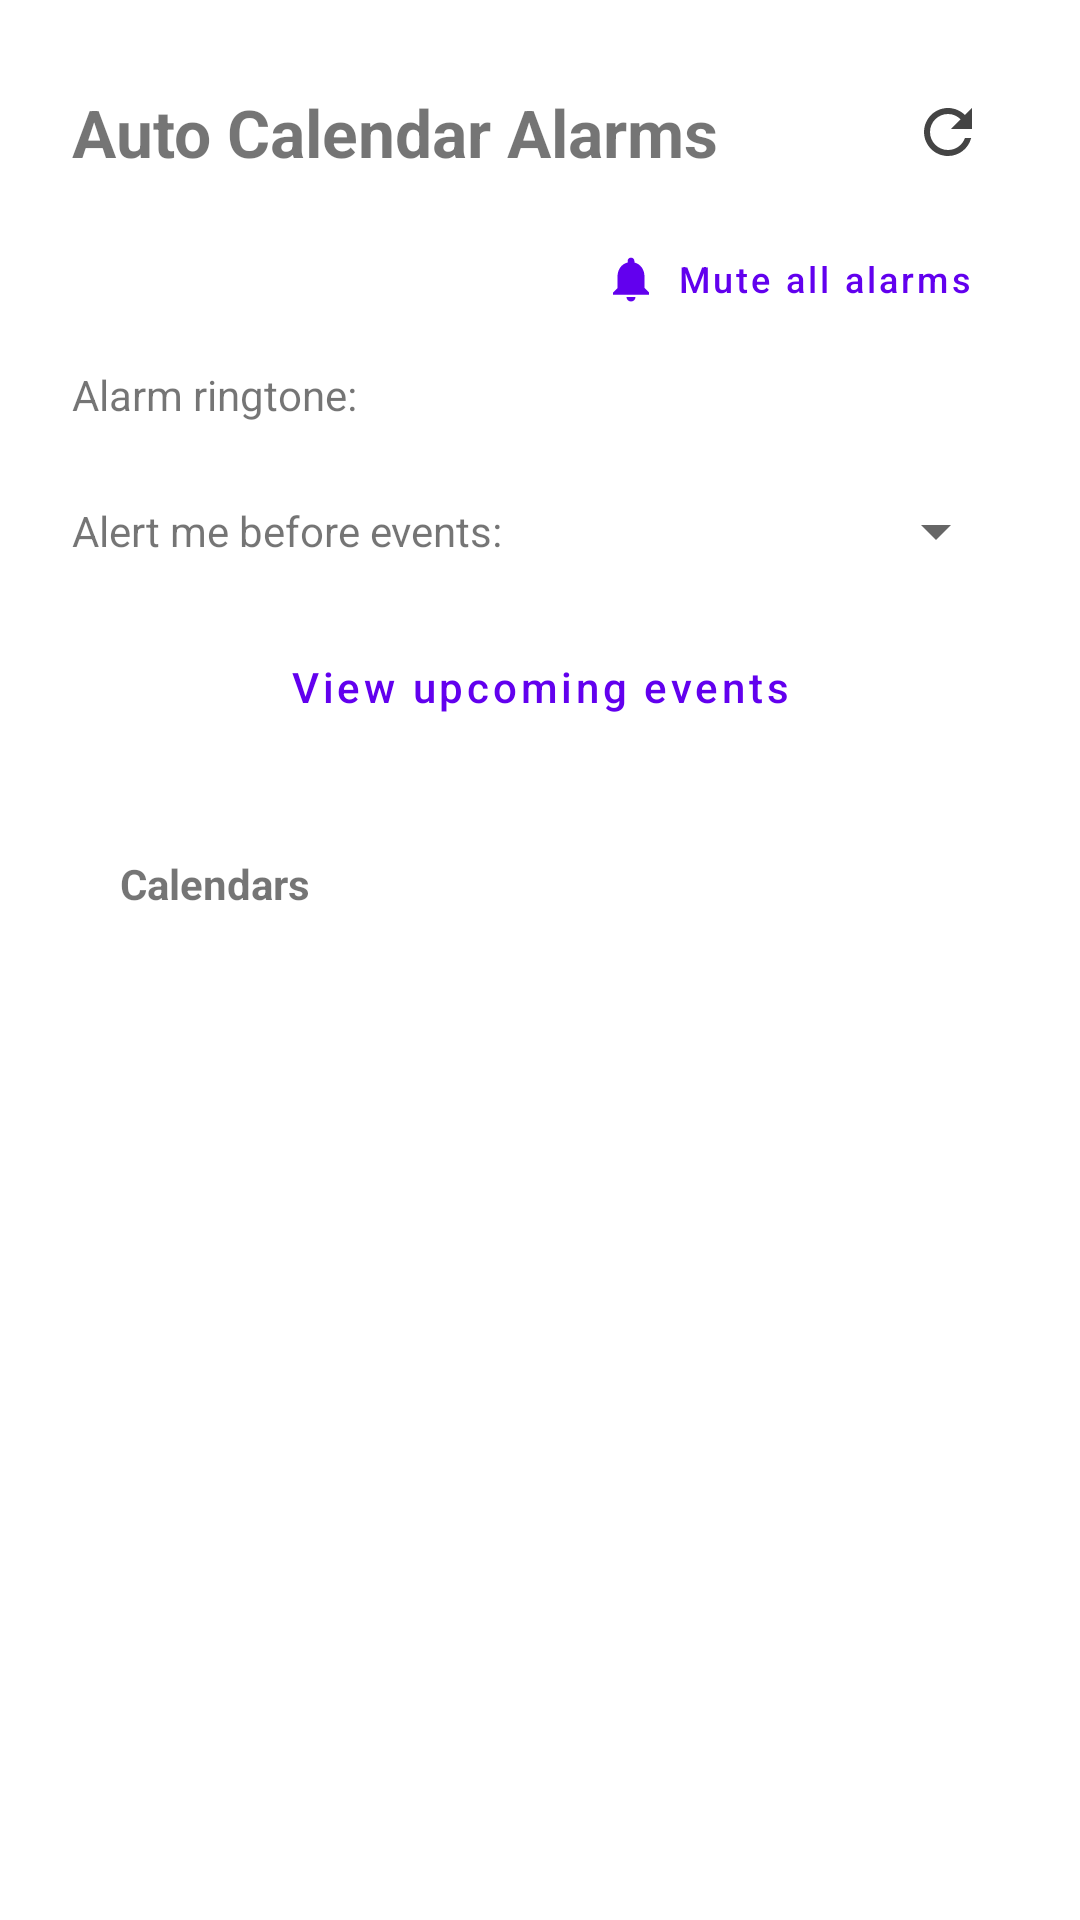

Write the Android layout XML for this screen, with the resource values it uses.
<!-- AndroidManifest.xml: application theme Theme.AutoCalendarAlarms -->
<!-- res/layout/activity_main.xml -->
<?xml version="1.0" encoding="utf-8"?>
<LinearLayout xmlns:android="http://schemas.android.com/apk/res/android"
    xmlns:app="http://schemas.android.com/apk/res-auto"
    android:layout_width="match_parent"
    android:layout_height="match_parent"
    android:orientation="vertical"
    android:padding="24dp">

    <LinearLayout
        android:layout_width="match_parent"
        android:layout_height="wrap_content"
        android:orientation="horizontal"
        android:gravity="center_vertical"
        android:layout_marginBottom="16dp">

        <TextView
            android:id="@+id/titleText"
            android:layout_width="0dp"
            android:layout_height="wrap_content"
            android:layout_weight="1"
            android:text="@string/app_name"
            android:textSize="22sp"
            android:textStyle="bold" />

        <ImageButton
            android:id="@+id/refreshButton"
            android:layout_width="40dp"
            android:layout_height="40dp"
            android:background="?attr/selectableItemBackgroundBorderless"
            android:contentDescription="@string/refresh_events"
            android:scaleType="center"
            android:src="@drawable/ic_refresh" />

    </LinearLayout>

    <LinearLayout
        android:layout_width="match_parent"
        android:layout_height="wrap_content"
        android:orientation="horizontal"
        android:gravity="center_vertical"
        android:layout_marginBottom="8dp">

        <TextView
            android:id="@+id/upcomingWindowText"
            android:layout_width="0dp"
            android:layout_height="wrap_content"
            android:layout_weight="1"
            android:textSize="12sp"
            android:textStyle="italic"
            android:textColor="#888888" />

        <com.google.android.material.button.MaterialButton
            android:id="@+id/muteAllButton"
            style="@style/Widget.MaterialComponents.Button.TextButton"
            android:layout_width="wrap_content"
            android:layout_height="wrap_content"
            android:minWidth="0dp"
            android:minHeight="0dp"
            android:insetTop="0dp"
            android:insetBottom="0dp"
            android:paddingStart="12dp"
            android:paddingEnd="12dp"
            android:textSize="12sp"
            android:textAllCaps="false"
            app:icon="@drawable/ic_alarm"
            app:iconGravity="textStart"
            app:iconPadding="6dp"
            app:iconSize="18dp"
            app:cornerRadius="20dp"
            android:text="@string/mute_all_label" />

    </LinearLayout>

    <LinearLayout
        android:id="@+id/ringtoneRow"
        android:layout_width="match_parent"
        android:layout_height="wrap_content"
        android:orientation="horizontal"
        android:gravity="center_vertical"
        android:clickable="true"
        android:focusable="true"
        android:background="?attr/selectableItemBackground"
        android:paddingTop="8dp"
        android:paddingBottom="8dp"
        android:layout_marginBottom="16dp">

        <TextView
            android:layout_width="wrap_content"
            android:layout_height="wrap_content"
            android:text="@string/ringtone_label" />

        <TextView
            android:id="@+id/ringtoneNameText"
            android:layout_width="0dp"
            android:layout_height="wrap_content"
            android:layout_weight="1"
            android:layout_marginStart="8dp"
            android:gravity="end"
            android:textColor="#888888" />

    </LinearLayout>

    <LinearLayout
        android:layout_width="match_parent"
        android:layout_height="wrap_content"
        android:orientation="horizontal"
        android:gravity="center_vertical"
        android:layout_marginBottom="16dp">

        <TextView
            android:layout_width="wrap_content"
            android:layout_height="wrap_content"
            android:text="@string/lead_time_label"
            android:textSize="14sp" />

        <Spinner
            android:id="@+id/leadTimeSpinner"
            android:layout_width="0dp"
            android:layout_height="wrap_content"
            android:layout_weight="1"
            android:layout_marginStart="8dp" />

    </LinearLayout>

    <Button
        android:id="@+id/viewEventsButton"
        style="@style/Widget.MaterialComponents.Button.OutlinedButton"
        android:layout_width="match_parent"
        android:layout_height="wrap_content"
        android:textSize="14sp"
        android:textAllCaps="false"
        android:layout_marginBottom="16dp"
        android:text="@string/view_upcoming_events" />

    <LinearLayout
        android:layout_width="match_parent"
        android:layout_height="0dp"
        android:layout_weight="1"
        android:orientation="vertical"
        android:background="@drawable/bg_calendar_section"
        android:padding="16dp">

        <TextView
            android:layout_width="wrap_content"
            android:layout_height="wrap_content"
            android:text="@string/calendars_section_label"
            android:textSize="14sp"
            android:textStyle="bold"
            android:layout_marginBottom="8dp" />

        <TextView
            android:id="@+id/permissionText"
            android:layout_width="match_parent"
            android:layout_height="wrap_content"
            android:text="@string/calendar_permission_denied"
            android:visibility="gone" />

        <TextView
            android:id="@+id/emptyText"
            android:layout_width="match_parent"
            android:layout_height="wrap_content"
            android:text="@string/no_calendars_found"
            android:visibility="gone" />

        <androidx.recyclerview.widget.RecyclerView
            android:id="@+id/calendarList"
            android:layout_width="match_parent"
            android:layout_height="0dp"
            android:layout_weight="1" />

    </LinearLayout>

</LinearLayout>
<!-- resources referenced by this layout -->
<resources>
  <!-- drawable ic_alarm (drawable) -->
  <vector xmlns:android="http://schemas.android.com/apk/res/android"
      android:width="24dp"
      android:height="24dp"
      android:viewportWidth="24"
      android:viewportHeight="24"
      android:tint="?attr/colorPrimary">
      <path
          android:fillColor="#FF000000"
          android:pathData="M12,22c1.1,0 2,-0.9 2,-2h-4C10,21.1 10.9,22 12,22zM18,16v-5c0,-3.07 -1.64,-5.64 -4.5,-6.32V4c0,-0.83 -0.67,-1.5 -1.5,-1.5s-1.5,0.67 -1.5,1.5v0.68C7.63,5.36 6,7.92 6,11v5l-2,2v1h16v-1l-2,-2z" />
  </vector>
  <!-- drawable ic_refresh (drawable) -->
  <vector xmlns:android="http://schemas.android.com/apk/res/android"
      android:width="24dp"
      android:height="24dp"
      android:viewportWidth="24"
      android:viewportHeight="24">
      <path
          android:fillColor="#444444"
          android:pathData="M17.65,6.35C16.2,4.9 14.21,4 12,4c-4.42,0 -7.99,3.58 -7.99,8s3.57,8 7.99,8c3.73,0 6.84,-2.55 7.73,-6h-2.08c-0.82,2.33 -3.04,4 -5.65,4 -3.31,0 -6,-2.69 -6,-6s2.69,-6 6,-6c1.66,0 3.14,0.69 4.22,1.78L13,11h7V4l-2.35,2.35z" />
  </vector>
  <string name="app_name">Auto Calendar Alarms</string>
  <string name="calendar_permission_denied">Calendar permission is needed to show your calendars. Tap to try again.</string>
  <string name="calendars_section_label">Calendars</string>
  <string name="lead_time_label">Alert me before events:</string>
  <string name="mute_all_label">Mute all alarms</string>
  <string name="no_calendars_found">No calendars found on this device.</string>
  <string name="refresh_events">Refresh</string>
  <string name="ringtone_label">Alarm ringtone:</string>
  <string name="view_upcoming_events">View upcoming events</string>
  <style name="Theme.AutoCalendarAlarms" parent="Theme.MaterialComponents.DayNight.NoActionBar">
          <item name="colorPrimary">@color/purple_500</item>
          <item name="colorPrimaryVariant">@color/purple_700</item>
          <item name="colorOnPrimary">@color/white</item>
          <item name="colorSecondary">@color/teal_200</item>
          <item name="colorSecondaryVariant">@color/teal_700</item>
          <item name="colorOnSecondary">@color/black</item>
          <item name="android:statusBarColor" tools:targetApi="l">?attr/colorPrimaryVariant</item>
      </style>
  <!-- not gathered from this repository: default colours our renderer supplied (Android Studio template values) -->
  <color name="purple_500">#FF6200EE</color>
  <color name="purple_700">#FF3700B3</color>
  <color name="teal_200">#FF03DAC5</color>
  <color name="teal_700">#FF018786</color>
  <color name="black">#FF000000</color>
  <color name="white">#FFFFFFFF</color>
</resources>
